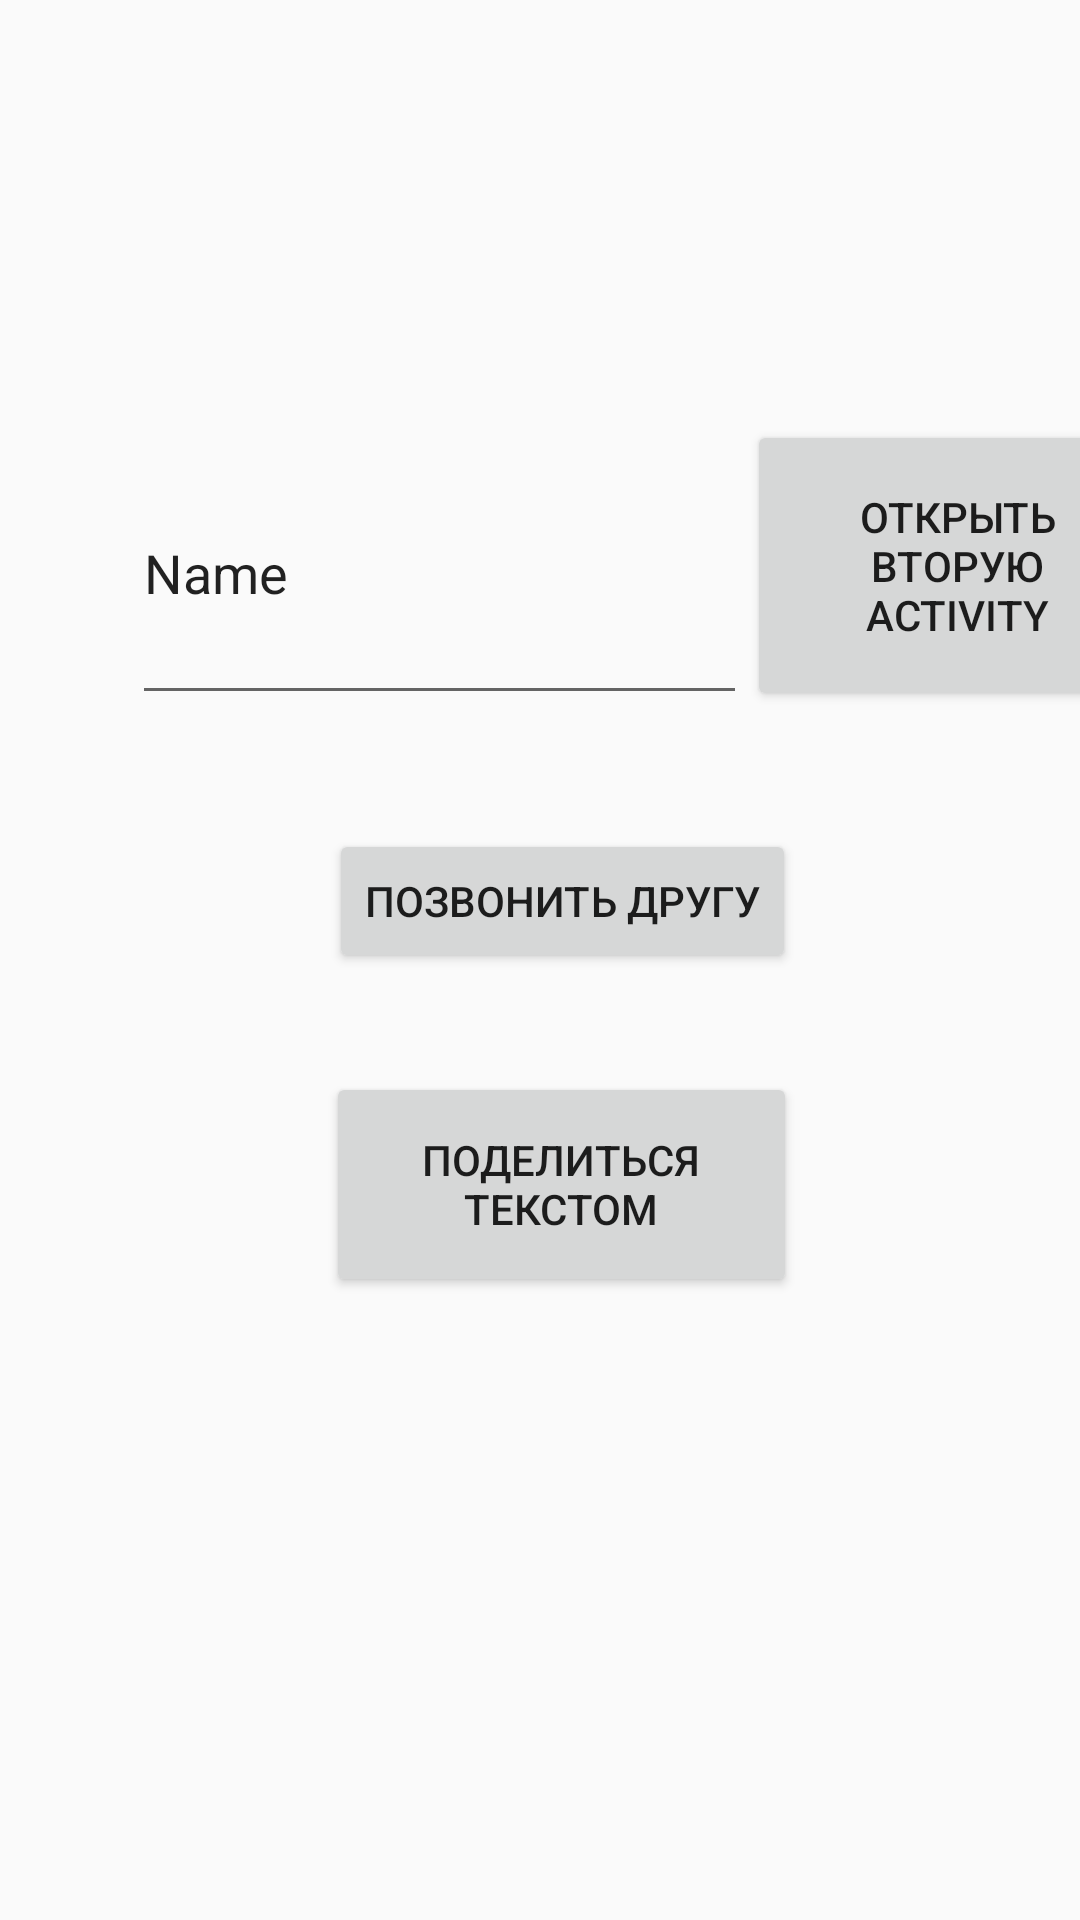

Write the Android layout XML for this screen, with the resource values it uses.
<!-- AndroidManifest.xml: application theme Theme.VKCourse -->
<!-- res/layout/activity_first.xml -->
<?xml version="1.0" encoding="utf-8"?>
<androidx.constraintlayout.widget.ConstraintLayout xmlns:android="http://schemas.android.com/apk/res/android"
    xmlns:app="http://schemas.android.com/apk/res-auto"
    xmlns:tools="http://schemas.android.com/tools"
    android:id="@+id/textView"
    android:layout_width="match_parent"
    android:layout_height="match_parent"
    tools:context=".FirstActivity">

    <EditText
        android:id="@+id/editText"
        android:layout_width="205dp"
        android:layout_height="98dp"
        android:layout_marginStart="44dp"
        android:ems="10"
        android:inputType="text"
        android:text="Name"
        app:layout_constraintBottom_toBottomOf="parent"
        app:layout_constraintStart_toStartOf="parent"
        app:layout_constraintTop_toTopOf="parent"
        app:layout_constraintVertical_bias="0.259" />

    <Button
        android:id="@+id/openSecond"
        android:layout_width="140dp"
        android:layout_height="97dp"
        android:text="Открыть вторую Activity"
        app:layout_constraintBottom_toBottomOf="parent"
        app:layout_constraintEnd_toEndOf="parent"
        app:layout_constraintHorizontal_bias="0.0"
        app:layout_constraintStart_toEndOf="@+id/editText"
        app:layout_constraintTop_toTopOf="parent"
        app:layout_constraintVertical_bias="0.258" />

    <Button
        android:id="@+id/callFriend"
        android:layout_width="wrap_content"
        android:layout_height="wrap_content"
        android:text="Позвонить другу"
        app:layout_constraintBottom_toBottomOf="parent"
        app:layout_constraintEnd_toEndOf="parent"
        app:layout_constraintHorizontal_bias="0.537"
        app:layout_constraintStart_toStartOf="parent"
        app:layout_constraintTop_toTopOf="parent"
        app:layout_constraintVertical_bias="0.467" />

    <Button
        android:id="@+id/shareText"
        android:layout_width="157dp"
        android:layout_height="75dp"
        android:layout_marginTop="81dp"
        android:text="Поделиться текстом"
        app:layout_constraintEnd_toEndOf="parent"
        app:layout_constraintHorizontal_bias="0.535"
        app:layout_constraintStart_toStartOf="parent"
        app:layout_constraintTop_toTopOf="@+id/callFriend" />
</androidx.constraintlayout.widget.ConstraintLayout>
<!-- resources referenced by this layout -->
<resources>
  <style name="Theme.VKCourse" parent="android:Theme.Material.Light.NoActionBar" />
</resources>
